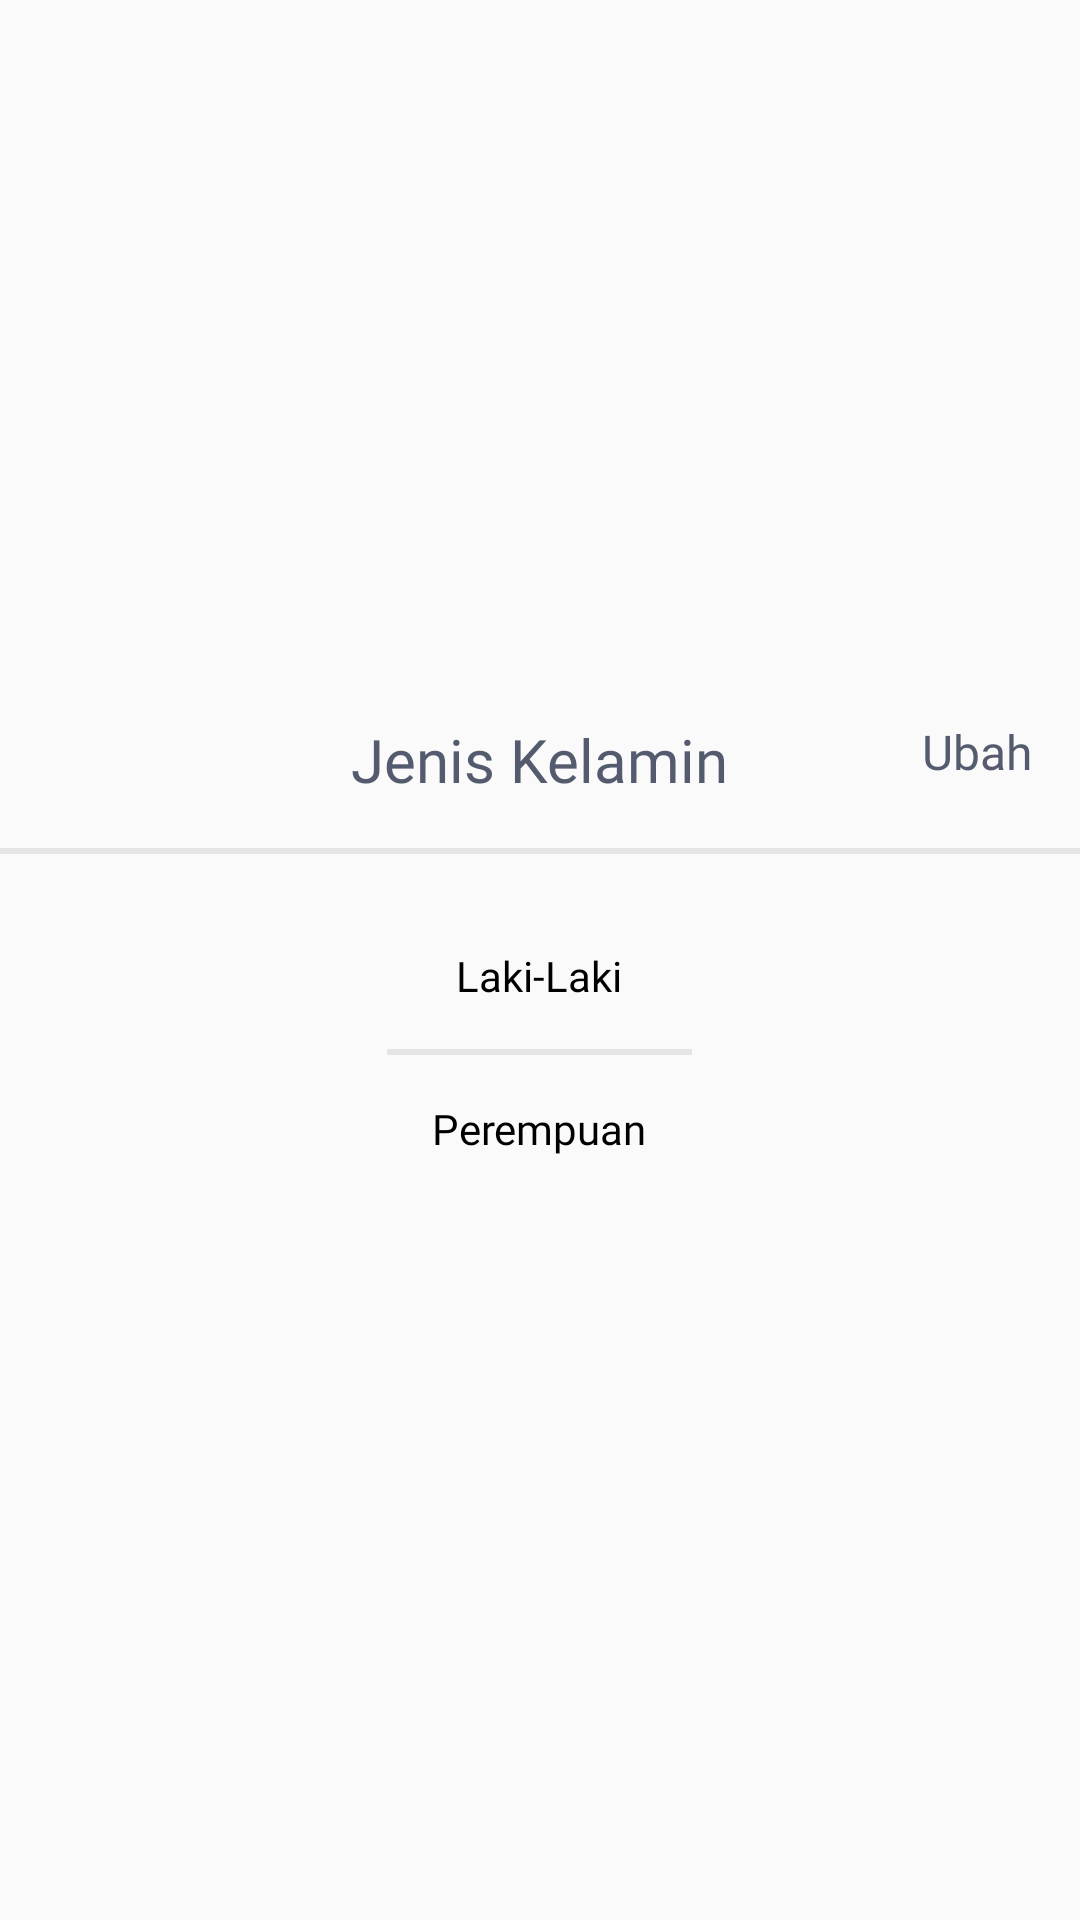

Layout XML and referenced resources for this Android screen:
<!-- AndroidManifest.xml: application theme AppTheme -->
<!-- res/layout/fragment_gender.xml -->
<?xml version="1.0" encoding="utf-8"?>
<androidx.constraintlayout.widget.ConstraintLayout xmlns:android="http://schemas.android.com/apk/res/android"
    xmlns:app="http://schemas.android.com/apk/res-auto"
    xmlns:tools="http://schemas.android.com/tools"
    android:layout_width="match_parent"
    android:layout_height="wrap_content">

    <RelativeLayout
        android:layout_width="match_parent"
        android:layout_height="wrap_content"
        app:layout_constraintBottom_toBottomOf="parent"
        app:layout_constraintEnd_toEndOf="parent"
        app:layout_constraintStart_toStartOf="parent"
        app:layout_constraintTop_toTopOf="parent">

        <ImageView
            android:id="@+id/btnClose"
            android:layout_width="24dp"
            android:layout_height="24dp"
            android:layout_margin="@dimen/globalMargin"
            android:src="@drawable/ic_close" />

        <TextView
            android:id="@+id/btnActionChange"
            android:layout_width="wrap_content"
            android:layout_height="wrap_content"
            android:layout_alignParentEnd="true"
            android:layout_margin="@dimen/globalMargin"
            android:fontFamily="@font/montserrat"
            android:text="@string/change"
            android:textColor="@color/colorAccent"
            android:textSize="@dimen/bodyText"
            tools:ignore="RelativeOverlap" />

        <TextView
            android:id="@+id/tvTitleText"
            android:layout_width="wrap_content"
            android:layout_height="wrap_content"
            android:layout_centerHorizontal="true"
            android:layout_margin="@dimen/globalMargin"
            android:fontFamily="@font/montserrat"
            android:text="@string/gender"
            android:textColor="@color/colorAccent"
            android:textSize="@dimen/title" />

        <ImageView
            android:id="@+id/divider"
            android:layout_width="match_parent"
            android:layout_height="2dp"
            android:layout_below="@id/tvTitleText"
            android:background="@color/gray" />


        <RadioGroup
            android:id="@+id/rgGender"
            android:layout_width="wrap_content"
            android:layout_height="wrap_content"
            android:layout_below="@id/divider"
            android:layout_margin="@dimen/globalMargin"
            android:layout_centerHorizontal="true"
            android:orientation="vertical">

            <RadioButton
                android:id="@+id/rbMale"
                android:layout_width="wrap_content"
                android:layout_height="wrap_content"
                android:layout_margin="15dp"
                android:fontFamily="@font/montserrat"
                android:button="@null"
                android:layout_gravity="center"
                android:text="@string/male" />

            <ImageView
                android:layout_width="match_parent"
                android:layout_height="2dp"
                android:background="@color/gray" />

            <RadioButton
                android:id="@+id/rbFemale"
                android:layout_width="wrap_content"
                android:layout_height="wrap_content"
                android:layout_margin="15dp"
                android:fontFamily="@font/montserrat"
                android:button="@null"
                android:layout_gravity="center"
                android:text="@string/female" />

        </RadioGroup>

    </RelativeLayout>

</androidx.constraintlayout.widget.ConstraintLayout>
<!-- resources referenced by this layout -->
<resources>
  <color name="colorAccent">#555B6E</color>
  <color name="gray">#E5E5E5</color>
  <dimen name="bodyText">16sp</dimen>
  <dimen name="globalMargin">16dp</dimen>
  <dimen name="title">20sp</dimen>
  <string name="change">Ubah</string>
  <string name="female">Perempuan</string>
  <string name="gender">Jenis Kelamin</string>
  <string name="male">Laki-Laki</string>
  <style name="AppTheme" parent="Theme.AppCompat.Light.NoActionBar">
          <item name="colorPrimary">@color/colorPrimary</item>
          <item name="colorPrimaryDark">@color/colorPrimaryDark</item>
          <item name="colorAccent">@color/colorAccent</item>
      </style>
  <color name="colorPrimary">#BEE3DB</color>
  <color name="colorPrimaryDark">#89B0AE</color>
</resources>
